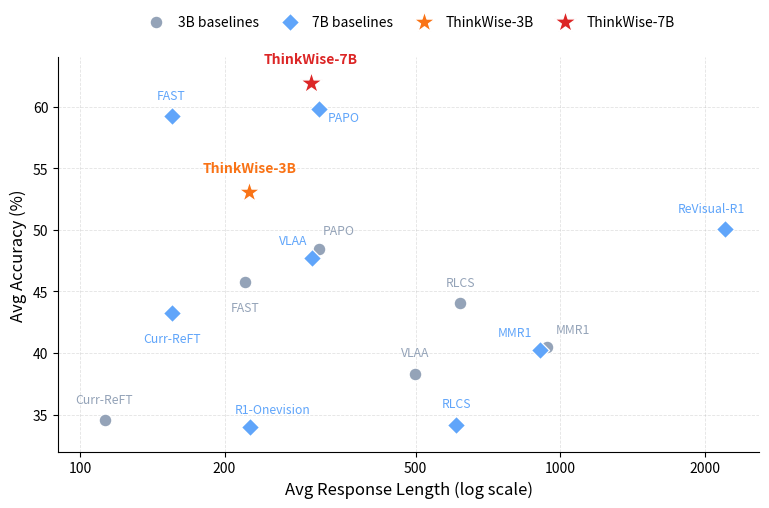

The script that saved this image:
import matplotlib.pyplot as plt
from matplotlib.ticker import ScalarFormatter, NullLocator

# =========================
# Data
# =========================
data_3b = [
    ("Curr-ReFT",    34.58, 112.5),
    ("RLCS",         44.04, 620.1),
    ("VLAA",         38.33, 499.0),
    ("FAST",         45.76, 220.4),
    ("MMR1",         40.49, 941.3),
    ("PAPO",         48.47, 315.0),
    ("ThinkWise-3B", 53.11, 225.3),
]

data_7b = [
    ("Curr-ReFT",    43.27, 155.4),
    ("RLCS",         34.19, 608.4),
    ("VLAA",         47.69, 304.9),
    ("FAST",         59.22, 155.2),
    ("MMR1",         40.23, 907.4),
    ("R1-Onevision", 34.00, 226.2),
    ("ReVisual-R1",  50.05, 2207.6),
    ("PAPO",         59.85, 314.7),
    ("ThinkWise-7B", 61.92, 302.7),
]

# =========================
# Colors
# =========================
COLOR_3B  = "#94a3b8"
COLOR_7B  = "#60a5fa"
COLOR_TW3 = "#f97316"
COLOR_TW7 = "#dc2626"

# =========================
# Split data
# =========================
base3 = [(n, a, l) for n, a, l in data_3b if not n.startswith("ThinkWise")]
tw3   = [(n, a, l) for n, a, l in data_3b if n.startswith("ThinkWise")]
base7 = [(n, a, l) for n, a, l in data_7b if not n.startswith("ThinkWise")]
tw7   = [(n, a, l) for n, a, l in data_7b if n.startswith("ThinkWise")]

# =========================
# Manual label offsets
# key format: (series, name) -> (dx, dy)
# dx, dy are in points
# =========================
label_offsets = {
    ("3B", "Curr-ReFT"):   (0, 10),
    ("3B", "RLCS"):        (0, 10),
    ("3B", "VLAA"):        (0, 10),
    ("3B", "FAST"):        (0, -14),
    ("3B", "MMR1"):        (18, 8),
    ("3B", "PAPO"):        (14, 8),
    ("3B", "ThinkWise-3B"): (0, 12),

    ("7B", "Curr-ReFT"):   (0, -14),
    ("7B", "RLCS"):        (0, 10),
    ("7B", "VLAA"):        (-14, 8),
    ("7B", "FAST"):        (0, 10),
    ("7B", "MMR1"):         (-18, 8),
    ("7B", "R1-Onevision"): (16, 8),
    ("7B", "ReVisual-R1"): (-10, 10),
    ("7B", "PAPO"):        (18, -2),
    ("7B", "ThinkWise-7B"): (0, 12),
}

# =========================
# Figure
# =========================
fig, ax = plt.subplots(figsize=(7.8, 5.2), dpi=300)

# Scatter points
ax.scatter(
    [l for _, a, l in base3],
    [a for _, a, l in base3],
    s=85, marker='o', color=COLOR_3B,
    edgecolors='white', linewidths=0.9,
    label='3B baselines', zorder=3
)

ax.scatter(
    [l for _, a, l in base7],
    [a for _, a, l in base7],
    s=85, marker='D', color=COLOR_7B,
    edgecolors='white', linewidths=0.9,
    label='7B baselines', zorder=3
)

ax.scatter(
    [l for _, a, l in tw3],
    [a for _, a, l in tw3],
    s=260, marker='*', color=COLOR_TW3,
    edgecolors='white', linewidths=1.0,
    label='ThinkWise-3B', zorder=5
)

ax.scatter(
    [l for _, a, l in tw7],
    [a for _, a, l in tw7],
    s=280, marker='*', color=COLOR_TW7,
    edgecolors='white', linewidths=1.0,
    label='ThinkWise-7B', zorder=6
)

# =========================
# Annotation helper
# =========================
def annotate_series(data, series, color, fontsize=9, fontweight='normal'):
    for name, acc, length in data:
        dx, dy = label_offsets.get((series, name), (0, 8))
        ax.annotate(
            name,
            xy=(length, acc),
            xytext=(dx, dy),
            textcoords="offset points",
            ha='center',
            va='bottom' if dy >= 0 else 'top',
            fontsize=fontsize,
            color=color,
            fontweight=fontweight,
            zorder=10,
        )

annotate_series(base3, "3B", COLOR_3B, fontsize=8.8)
annotate_series(base7, "7B", COLOR_7B, fontsize=8.8)
annotate_series(tw3, "3B", COLOR_TW3, fontsize=10, fontweight='bold')
annotate_series(tw7, "7B", COLOR_TW7, fontsize=10, fontweight='bold')

# =========================
# Axes
# =========================
ax.set_xscale('log')
ax.set_xlabel("Avg Response Length (log scale)", fontsize=12)
ax.set_ylabel("Avg Accuracy (%)", fontsize=12)

ax.set_xticks([100, 200, 500, 1000, 2000])
ax.xaxis.set_major_formatter(ScalarFormatter())
ax.xaxis.set_minor_locator(NullLocator())

ax.tick_params(axis='both', labelsize=10)

ax.grid(True, which='major', linestyle='--', linewidth=0.6, alpha=0.35, zorder=0)
ax.set_xlim(90, 2600)
ax.set_ylim(32, 64)

ax.legend(
    loc='upper center',
    bbox_to_anchor=(0.5, 1.14),
    ncol=4,
    frameon=False,
    fontsize=10,
    handletextpad=0.6,
    columnspacing=1.2
)

ax.spines['top'].set_visible(False)
ax.spines['right'].set_visible(False)

plt.tight_layout()
plt.savefig("efficiency_accuracy_paper_v2.png", dpi=300, bbox_inches="tight")
plt.savefig("efficiency_accuracy_paper_v2.pdf", bbox_inches="tight")
plt.show()
